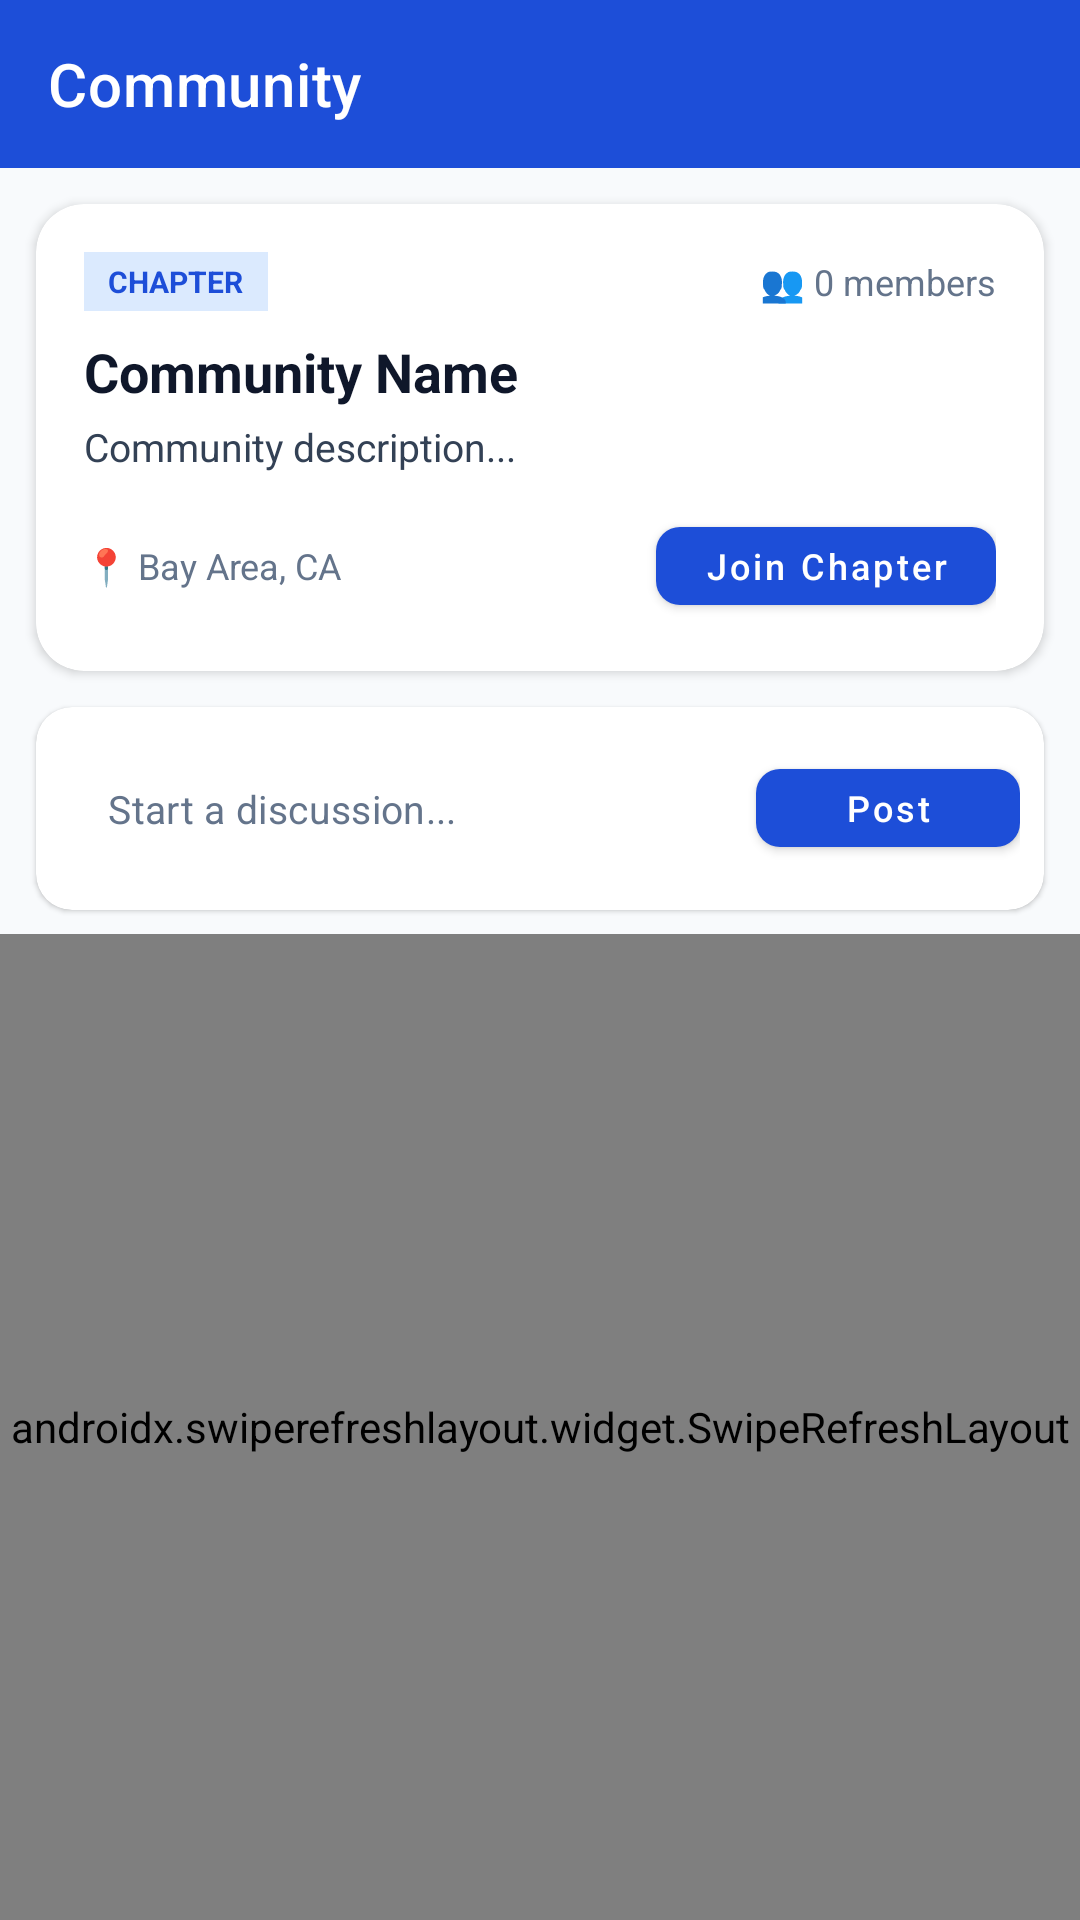

The Android layout XML behind this screen, and the referenced resources:
<!-- AndroidManifest.xml: activity theme Theme.AlumniConnect.NoActionBar -->
<!-- res/layout/activity_community_details.xml -->
<?xml version="1.0" encoding="utf-8"?>
<LinearLayout xmlns:android="http://schemas.android.com/apk/res/android"
    xmlns:app="http://schemas.android.com/apk/res-auto"
    android:layout_width="match_parent"
    android:layout_height="match_parent"
    android:orientation="vertical"
    android:background="@color/background">

    <com.google.android.material.appbar.MaterialToolbar
        android:id="@+id/toolbar_community_details"
        android:layout_width="match_parent"
        android:layout_height="?attr/actionBarSize"
        android:background="@color/primary"
        app:title="Community"
        app:titleTextColor="@color/white"
        app:navigationIcon="@drawable/ic_arrow_back" />

    
    <com.google.android.material.card.MaterialCardView
        android:layout_width="match_parent"
        android:layout_height="wrap_content"
        android:layout_margin="12dp"
        app:cardCornerRadius="16dp"
        app:cardElevation="2dp"
        app:cardBackgroundColor="@color/card_background">

        <LinearLayout
            android:layout_width="match_parent"
            android:layout_height="wrap_content"
            android:orientation="vertical"
            android:padding="16dp">

            <LinearLayout
                android:layout_width="match_parent"
                android:layout_height="wrap_content"
                android:orientation="horizontal"
                android:gravity="center_vertical">

                <TextView
                    android:id="@+id/tv_cd_type"
                    android:layout_width="wrap_content"
                    android:layout_height="wrap_content"
                    android:background="#DBEAFE"
                    android:paddingHorizontal="8dp"
                    android:paddingVertical="3dp"
                    android:text="CHAPTER"
                    android:textColor="@color/primary"
                    android:textSize="10sp"
                    android:textStyle="bold" />

                <View
                    android:layout_width="0dp"
                    android:layout_height="1dp"
                    android:layout_weight="1" />

                <TextView
                    android:id="@+id/tv_cd_members"
                    android:layout_width="wrap_content"
                    android:layout_height="wrap_content"
                    android:text="👥 0 members"
                    android:textColor="@color/text_muted"
                    android:textSize="12sp" />
            </LinearLayout>

            <TextView
                android:id="@+id/tv_cd_name"
                android:layout_width="match_parent"
                android:layout_height="wrap_content"
                android:layout_marginTop="8dp"
                android:text="Community Name"
                android:textColor="@color/text_primary"
                android:textSize="18sp"
                android:textStyle="bold" />

            <TextView
                android:id="@+id/tv_cd_desc"
                android:layout_width="match_parent"
                android:layout_height="wrap_content"
                android:layout_marginTop="4dp"
                android:text="Community description..."
                android:textColor="@color/text_secondary"
                android:textSize="13sp" />

            <LinearLayout
                android:layout_width="match_parent"
                android:layout_height="wrap_content"
                android:layout_marginTop="12dp"
                android:orientation="horizontal"
                android:gravity="center_vertical">

                <TextView
                    android:id="@+id/tv_cd_location"
                    android:layout_width="0dp"
                    android:layout_height="wrap_content"
                    android:layout_weight="1"
                    android:text="📍 Bay Area, CA"
                    android:textColor="@color/text_muted"
                    android:textSize="12sp" />

                <com.google.android.material.button.MaterialButton
                    android:id="@+id/btn_cd_membership"
                    android:layout_width="wrap_content"
                    android:layout_height="38dp"
                    android:text="Join Chapter"
                    android:textAllCaps="false"
                    android:textSize="12sp"
                    app:cornerRadius="8dp" />
            </LinearLayout>

        </LinearLayout>
    </com.google.android.material.card.MaterialCardView>

    
    <com.google.android.material.card.MaterialCardView
        android:id="@+id/card_post_composer"
        android:layout_width="match_parent"
        android:layout_height="wrap_content"
        android:layout_marginHorizontal="12dp"
        android:layout_marginBottom="8dp"
        app:cardCornerRadius="12dp"
        app:cardElevation="1dp"
        app:cardBackgroundColor="@color/card_background">

        <LinearLayout
            android:layout_width="match_parent"
            android:layout_height="wrap_content"
            android:orientation="horizontal"
            android:gravity="center_vertical"
            android:padding="8dp">

            <com.google.android.material.textfield.TextInputEditText
                android:id="@+id/et_new_post_content"
                android:layout_width="0dp"
                android:layout_height="wrap_content"
                android:layout_weight="1"
                android:background="@null"
                android:hint="Start a discussion..."
                android:inputType="textCapSentences|textMultiLine"
                android:maxLines="3"
                android:paddingHorizontal="10dp"
                android:textSize="13sp" />

            <com.google.android.material.button.MaterialButton
                android:id="@+id/btn_send_post"
                android:layout_width="wrap_content"
                android:layout_height="38dp"
                android:text="Post"
                android:textAllCaps="false"
                android:textSize="12sp"
                app:cornerRadius="8dp" />
        </LinearLayout>
    </com.google.android.material.card.MaterialCardView>

    
    <FrameLayout
        android:layout_width="match_parent"
        android:layout_height="0dp"
        android:layout_weight="1">

        <androidx.swiperefreshlayout.widget.SwipeRefreshLayout
            android:id="@+id/swipe_community_posts"
            android:layout_width="match_parent"
            android:layout_height="match_parent">

            <androidx.recyclerview.widget.RecyclerView
                android:id="@+id/rv_community_posts"
                android:layout_width="match_parent"
                android:layout_height="match_parent"
                android:clipToPadding="false"
                android:paddingBottom="16dp" />

        </androidx.swiperefreshlayout.widget.SwipeRefreshLayout>

        <ProgressBar
            android:id="@+id/progress_community_posts"
            android:layout_width="38dp"
            android:layout_height="38dp"
            android:layout_gravity="center"
            android:indeterminateTint="@color/primary"
            android:visibility="gone" />

        <LinearLayout
            android:id="@+id/layout_empty_posts"
            android:layout_width="match_parent"
            android:layout_height="match_parent"
            android:gravity="center"
            android:orientation="vertical"
            android:padding="32dp"
            android:visibility="gone">

            <TextView
                android:layout_width="wrap_content"
                android:layout_height="wrap_content"
                android:text="💬"
                android:textSize="40sp" />

            <TextView
                android:layout_width="wrap_content"
                android:layout_height="wrap_content"
                android:layout_marginTop="8dp"
                android:text="No discussions yet"
                android:textColor="@color/text_primary"
                android:textSize="15sp"
                android:textStyle="bold" />

            <TextView
                android:layout_width="wrap_content"
                android:layout_height="wrap_content"
                android:layout_marginTop="4dp"
                android:text="Be the first to share an update, question, or opportunity!"
                android:textColor="@color/text_muted"
                android:textSize="12sp"
                android:textAlignment="center" />
        </LinearLayout>

    </FrameLayout>

</LinearLayout>
<!-- resources referenced by this layout -->
<resources>
  <color name="background">#F8FAFC</color>
  <color name="card_background">#FFFFFF</color>
  <color name="primary">#1D4ED8</color>
  <color name="text_muted">#64748B</color>
  <color name="text_primary">#0F172A</color>
  <color name="text_secondary">#334155</color>
  <color name="white">#FFFFFF</color>
  <style name="Theme.AlumniConnect.NoActionBar">
          <item name="windowActionBar">false</item>
          <item name="windowNoTitle">true</item>
          <item name="colorPrimary">@color/primary</item>
          <item name="colorPrimaryVariant">@color/primary_dark</item>
          <item name="colorOnPrimary">@color/white</item>
          <item name="colorSecondary">@color/accent</item>
          <item name="colorOnSecondary">@color/white</item>
          <item name="android:statusBarColor">@color/primary_dark</item>
          <item name="android:windowBackground">@color/background</item>
  
          
          <item name="android:textColor">@color/text_primary</item>
          <item name="android:textColorPrimary">@color/text_primary</item>
          <item name="android:textColorSecondary">@color/text_secondary</item>
          <item name="android:textColorHint">@color/text_muted</item>
          <item name="android:editTextColor">@color/text_primary</item>
  
          
          <item name="textInputStyle">@style/Widget.AlumniConnect.TextInputLayout</item>
          <item name="editTextStyle">@style/Widget.AlumniConnect.EditText</item>
      </style>
  <color name="primary_dark">#1E40AF</color>
  <color name="accent">#4F46E5</color>
  <style name="Widget.AlumniConnect.TextInputLayout" parent="Widget.MaterialComponents.TextInputLayout.OutlinedBox">
          <item name="boxBackgroundMode">outline</item>
          <item name="boxBackgroundColor">@color/input_background</item>
          <item name="boxStrokeColor">@color/text_box_stroke</item>
          <item name="boxStrokeWidth">1.5dp</item>
          <item name="boxStrokeWidthFocused">2dp</item>
          <item name="boxCornerRadiusTopStart">12dp</item>
          <item name="boxCornerRadiusTopEnd">12dp</item>
          <item name="boxCornerRadiusBottomStart">12dp</item>
          <item name="boxCornerRadiusBottomEnd">12dp</item>
          <item name="hintTextColor">@color/text_box_hint</item>
          <item name="android:textColorHint">@color/text_muted</item>
          <item name="boxStrokeErrorColor">@color/error</item>
          <item name="errorTextColor">@color/error</item>
      </style>
  <style name="Widget.AlumniConnect.EditText" parent="Widget.MaterialComponents.TextInputEditText.OutlinedBox">
          <item name="android:textColor">@color/text_primary</item>
          <item name="android:textColorHint">@color/text_muted</item>
      </style>
  <color name="input_background">#FFFFFF</color>
  <color name="error">#EF4444</color>
</resources>
